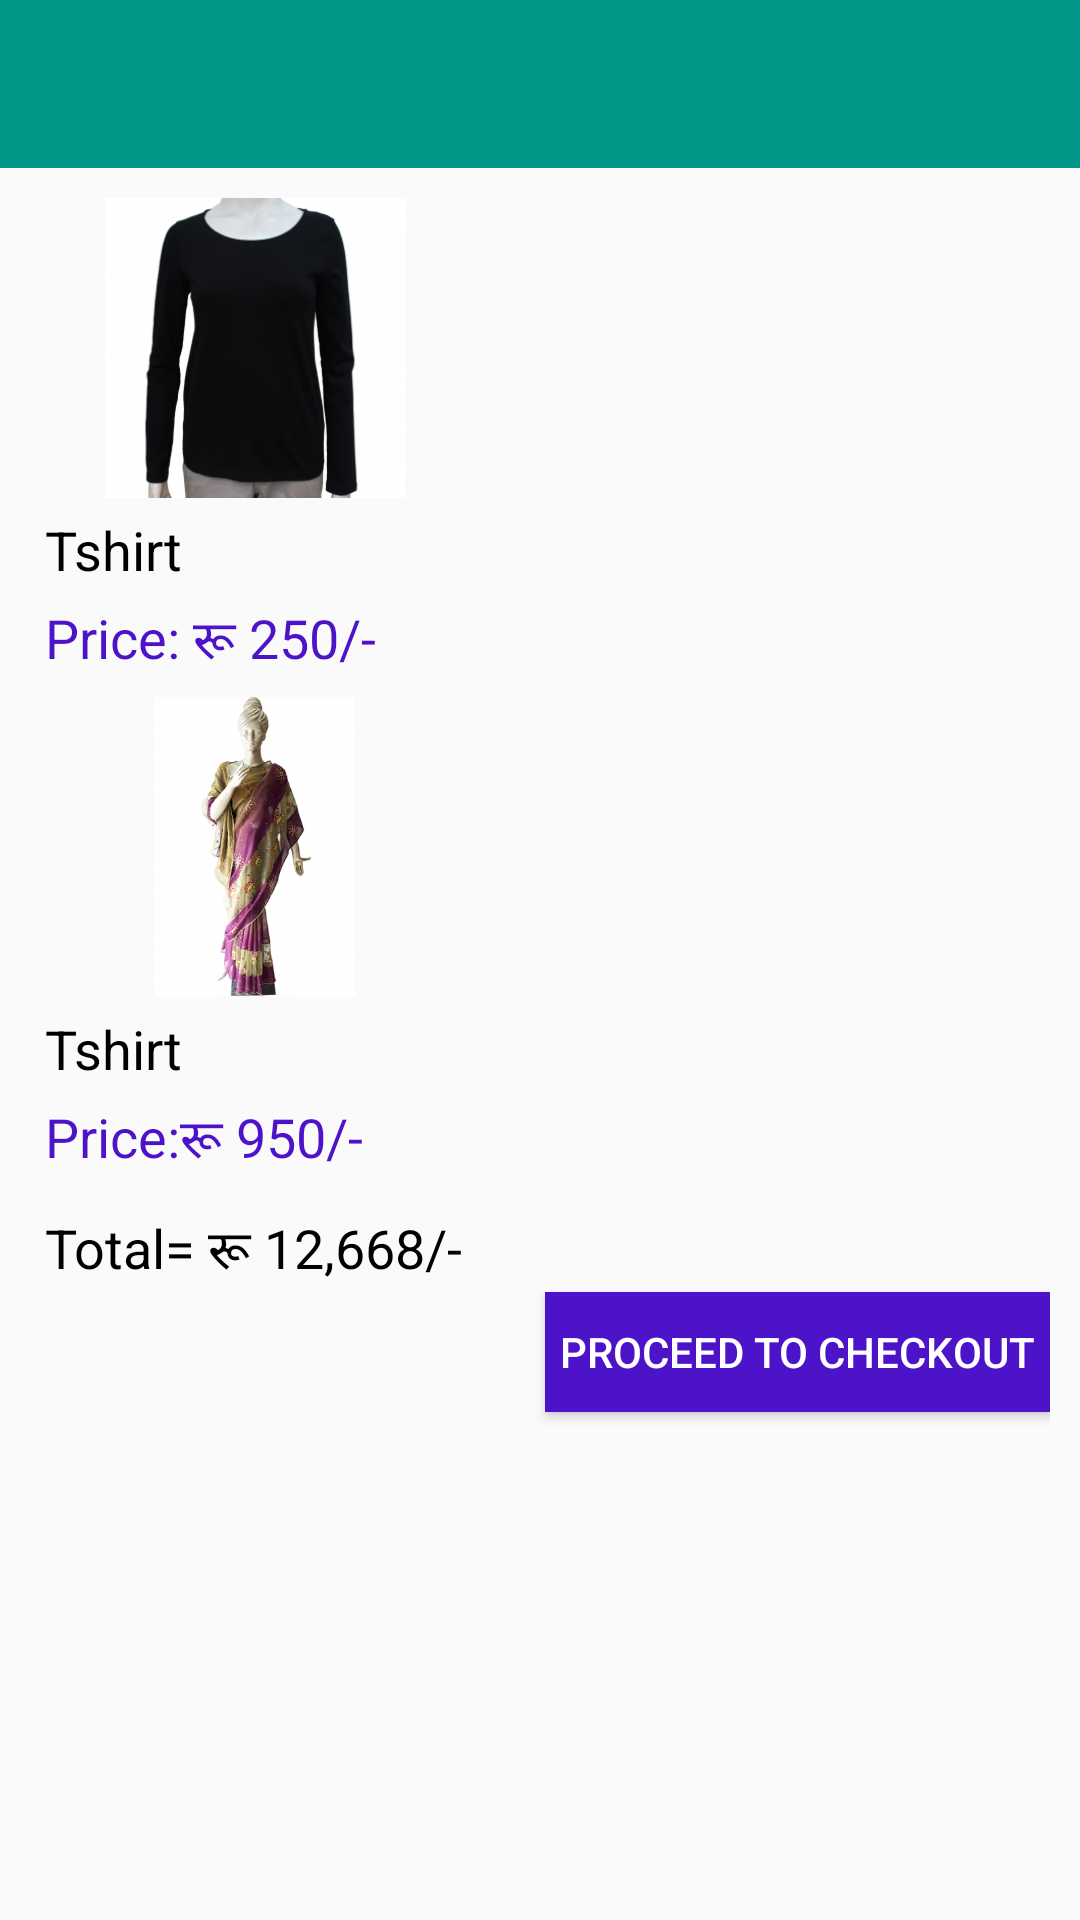

Layout XML and referenced resources for this Android screen:
<!-- AndroidManifest.xml: application theme AppTheme -->
<!-- res/layout/activity_wishlist.xml -->
<?xml version="1.0" encoding="utf-8"?>
<ScrollView xmlns:android="http://schemas.android.com/apk/res/android"
    android:layout_width="match_parent"
    android:layout_height="match_parent"
    android:fillViewport="true">
<RelativeLayout xmlns:android="http://schemas.android.com/apk/res/android"
    xmlns:tools="http://schemas.android.com/tools"
    android:layout_width="match_parent"
    android:layout_height="match_parent"
    tools:context="com.example.user.sastodeal.Wishlist">
    <android.support.v7.widget.Toolbar
        android:id="@+id/toolbar"
        android:layout_width="match_parent"
        android:layout_height="?attr/actionBarSize"
        android:background="?attr/colorPrimary"
        />
    <RelativeLayout
        android:layout_width="match_parent"
        android:layout_height="match_parent"
        android:id="@+id/relativeLayout"
        android:layout_marginLeft="10dp"
        android:layout_marginTop="10dp"
        android:layout_marginRight="10dp"
        android:layout_below="@+id/toolbar">

        <ImageView
            android:id="@+id/image"
            android:layout_width="150dp"
            android:paddingLeft="5dp"
            android:scaleType="fitCenter"
            android:paddingRight="5dp"
            android:layout_height="100dp"
            android:src="@drawable/tshirt"
            android:layout_alignParentTop="true"
            android:layout_alignParentLeft="true"
            android:layout_alignParentStart="true" />

        <TextView
            android:layout_width="match_parent"
            android:layout_height="wrap_content"
            android:id="@+id/ti"
            android:text="Tshirt"
            android:paddingLeft="5dp"
            android:paddingRight="5dp"
            android:layout_marginTop="5dp"
            android:layout_marginBottom="5dp"
            android:textSize="18sp"
            android:textColor="#000"
            android:layout_below="@+id/image"
            android:layout_alignParentLeft="true"
            android:layout_alignParentStart="true" />
        <TextView
            android:layout_width="match_parent"
            android:layout_height="wrap_content"
            android:id="@+id/pr"
            android:text="Price: रू 250/-"
            android:layout_marginBottom="5dp"
            android:paddingLeft="5dp"
            android:paddingRight="5dp"
            android:textSize="18sp"
            android:textColor="@color/tab_background_selected"
            android:layout_below="@+id/ti"
            android:layout_alignParentLeft="true"
            android:layout_alignParentStart="true" />

        <ImageView
            android:id="@+id/im"
            android:layout_width="150dp"
            android:paddingLeft="5dp"
            android:scaleType="fitCenter"
            android:paddingRight="5dp"
            android:layout_height="100dp"
            android:src="@drawable/saree"
            android:layout_below="@+id/pr"
            android:layout_alignParentLeft="true"
            android:layout_alignParentStart="true" />

        <TextView
            android:layout_width="match_parent"
            android:layout_height="wrap_content"
            android:id="@+id/name"
            android:text="Tshirt"
            android:layout_marginTop="5dp"
            android:layout_marginBottom="5dp"

            android:paddingLeft="5dp"
            android:paddingRight="5dp"
            android:textSize="18sp"
            android:textColor="#000"
            android:layout_below="@+id/im"
            android:layout_alignParentLeft="true"
            android:layout_alignParentStart="true" />
        <TextView
            android:layout_width="match_parent"
            android:layout_height="wrap_content"
            android:id="@+id/pricelistst"
            android:text="Price:रू 950/-"

            android:paddingLeft="5dp"
            android:paddingRight="5dp"
            android:textSize="18sp"
            android:textColor="@color/tab_background_selected"
            android:layout_below="@+id/name"
            android:layout_alignParentLeft="true"
            android:layout_alignParentStart="true" />
        <TextView
            android:layout_width="match_parent"
            android:layout_height="wrap_content"
            android:id="@+id/to"
            android:layout_marginTop="10dp"
            android:text="Total= रू 12,668/-"
            android:paddingLeft="5dp"
            android:paddingRight="5dp"
            android:textSize="18sp"
            android:textColor="#000"
            android:layout_below="@+id/pricelistst"
            android:layout_alignParentLeft="true"
            android:layout_alignParentStart="true" />

        <Button

            android:text="PROCEED TO CHECKOUT"
            android:id="@+id/bt_cart"
            android:textColor="#FFF"
            android:gravity="center"
            android:paddingLeft="5dp"
            android:paddingRight="5dp"
            android:layout_width="wrap_content"
            android:layout_height="40dp"
            android:layout_marginBottom="10dp"
            android:background="@color/tab_background_selected"
            android:layout_below="@+id/to"
            android:layout_alignParentRight="true"
            android:layout_alignParentEnd="true" />


    </RelativeLayout>
</RelativeLayout>
    </ScrollView>
<!-- resources referenced by this layout -->
<resources>
  <color name="tab_background_selected">#4D13C9</color>
  <!-- drawable saree: jpg bitmap (drawable, 58263 bytes) -->
  <!-- drawable tshirt: jpg bitmap (drawable, 33236 bytes) -->
  <style name="AppTheme" parent="Theme.AppCompat.Light.NoActionBar">
          
          <item name="colorPrimary">@color/colorPrimary</item>
          <item name="colorPrimaryDark">@color/colorPrimaryDark</item>
          <item name="colorAccent">@color/colorAccent</item>
      </style>
  <color name="colorPrimary">@color/teal_500</color>
  <color name="colorPrimaryDark">@color/teal_700</color>
  <color name="colorAccent">#fff</color>
  <color name="teal_500">#009688</color>
  <color name="teal_700">#00796b</color>
</resources>
